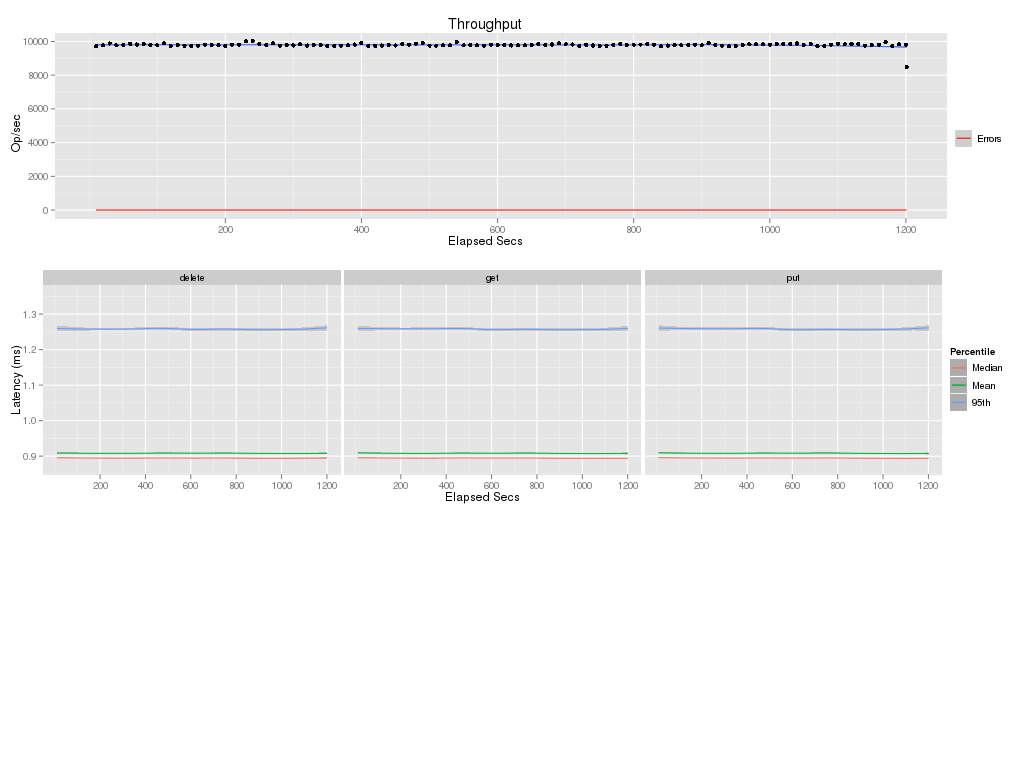

Source data for this figure (header and first rows):
elapsed, window, total, successful, failed
10, 10, 97280, 97280, 0
20, 10, 97692, 97692, 0
30, 10, 98821, 98821, 0
40, 10, 97677, 97677, 0
50, 10, 97822, 97822, 0
60, 10, 98520, 98520, 0
70, 10, 98181, 98181, 0
80, 10, 98440, 98440, 0
90, 10, 98098, 98098, 0
100, 10, 97755, 97755, 0
110, 10, 98907, 98907, 0
120, 10, 97340, 97340, 0
130, 10, 97997, 97997, 0
140, 10, 97492, 97492, 0
150, 10, 97293, 97293, 0
160, 10, 97463, 97463, 0
170, 10, 98075, 98075, 0
180, 10, 97975, 97975, 0
190, 10, 97730, 97730, 0
200, 10, 97309, 97309, 0
210, 10, 98158, 98158, 0
220, 10, 98127, 98127, 0
230, 10, 100050, 100050, 0
240, 10, 100248, 100248, 0
250, 10, 98423, 98423, 0
260, 10, 97829, 97829, 0
270, 10, 98936, 98936, 0
280, 10, 97554, 97554, 0
290, 10, 97760, 97760, 0
300, 10, 97669, 97669, 0
310, 10, 98283, 98283, 0
320, 10, 97581, 97581, 0
330, 10, 97859, 97859, 0
340, 10, 97786, 97786, 0
350, 10, 97392, 97392, 0
360, 10, 97332, 97332, 0
370, 10, 97548, 97548, 0
380, 10, 97735, 97735, 0
390, 10, 98164, 98164, 0
400, 10, 99060, 99060, 0
410, 10, 97321, 97321, 0
420, 10, 97352, 97352, 0
430, 10, 97570, 97570, 0
440, 10, 97863, 97863, 0
450, 10, 97593, 97593, 0
460, 10, 98574, 98574, 0
470, 10, 98081, 98081, 0
480, 10, 98743, 98743, 0
490, 10, 99032, 99032, 0
500, 10, 97520, 97520, 0
510, 10, 97540, 97540, 0
520, 10, 97734, 97734, 0
530, 10, 97823, 97823, 0
540, 10, 99570, 99570, 0
550, 10, 97678, 97678, 0
560, 10, 97759, 97759, 0
570, 10, 97714, 97714, 0
580, 10, 97562, 97562, 0
590, 10, 98126, 98126, 0
600, 10, 97884, 97884, 0
... 61 more rows
